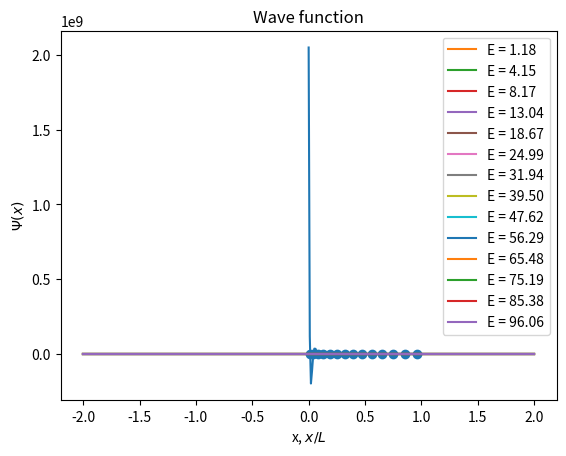

Source code (Python):
import numpy as np
from matplotlib import pyplot as plt
from scipy.integrate import odeint
from scipy.optimize import brentq


def V(x):

    return(1- np.exp(-(x-1)))**2
    
def plotpotential(x):
    pot = []
    for i in x:
        pot.append(V(i))
    return(np.array(pot))

def SE(psi,x):
    state0 = psi[1]
    state1 = 2.0*(V(x)-E)*psi[0]
    return np.array([state0,state1])

def Wave_function(energy):

    global psi
    global E
    E = energy
    psi = odeint(SE, psi0,x)
    return psi[-1,0]

def find_all_zeros(x,y):

    all_zeros = []
    s = np.sign(y)
    for i in range(len(y)-1):
        if s[i]+s[i+1]==0:
            zero = brentq(Wave_function,x[i],x[i+1])
            all_zeros.append(zero)
    return all_zeros


N = 1000
psi = np.zeros([N,2])
psi0 = np.array([0,1])
Vo = 100
E = 0.0
b = 2
x = np.linspace(-b,b,N)

def main():

    en = np.linspace(0,Vo,100)

    psi_b = []

    for e in en:
        psi_b.append(Wave_function(e))

    E_zeros = find_all_zeros(en,psi_b)

    print("Energy of the bound states")
    #print(E_zeros, psi_b)
    for E in E_zeros:
        print("Energy = ", E)
    plt.plot(en/Vo,psi_b)
    plt.scatter(np.array(E_zeros)/Vo,np.zeros_like(E_zeros))
    plt.xlabel('Energy,$E/V_0$')
    plt.ylabel('$\Psi(x=b)$')
    plt.grid()
    plt.show()

    for E in E_zeros:
        Wave_function(E)
        plt.plot(x,(psi[:,0]/np.max(psi[:,0])), label="E = %.2f"%E)
    #plt.plot(x,plotpotential(x), label = "Potential")
    plt.grid()
    plt.title("Wave function")
    plt.xlabel('x, $x/L$')
    plt.ylabel('$\Psi(x)$')
    plt.legend()
    plt.show()

    

if __name__ =="__main__":
    main()
    